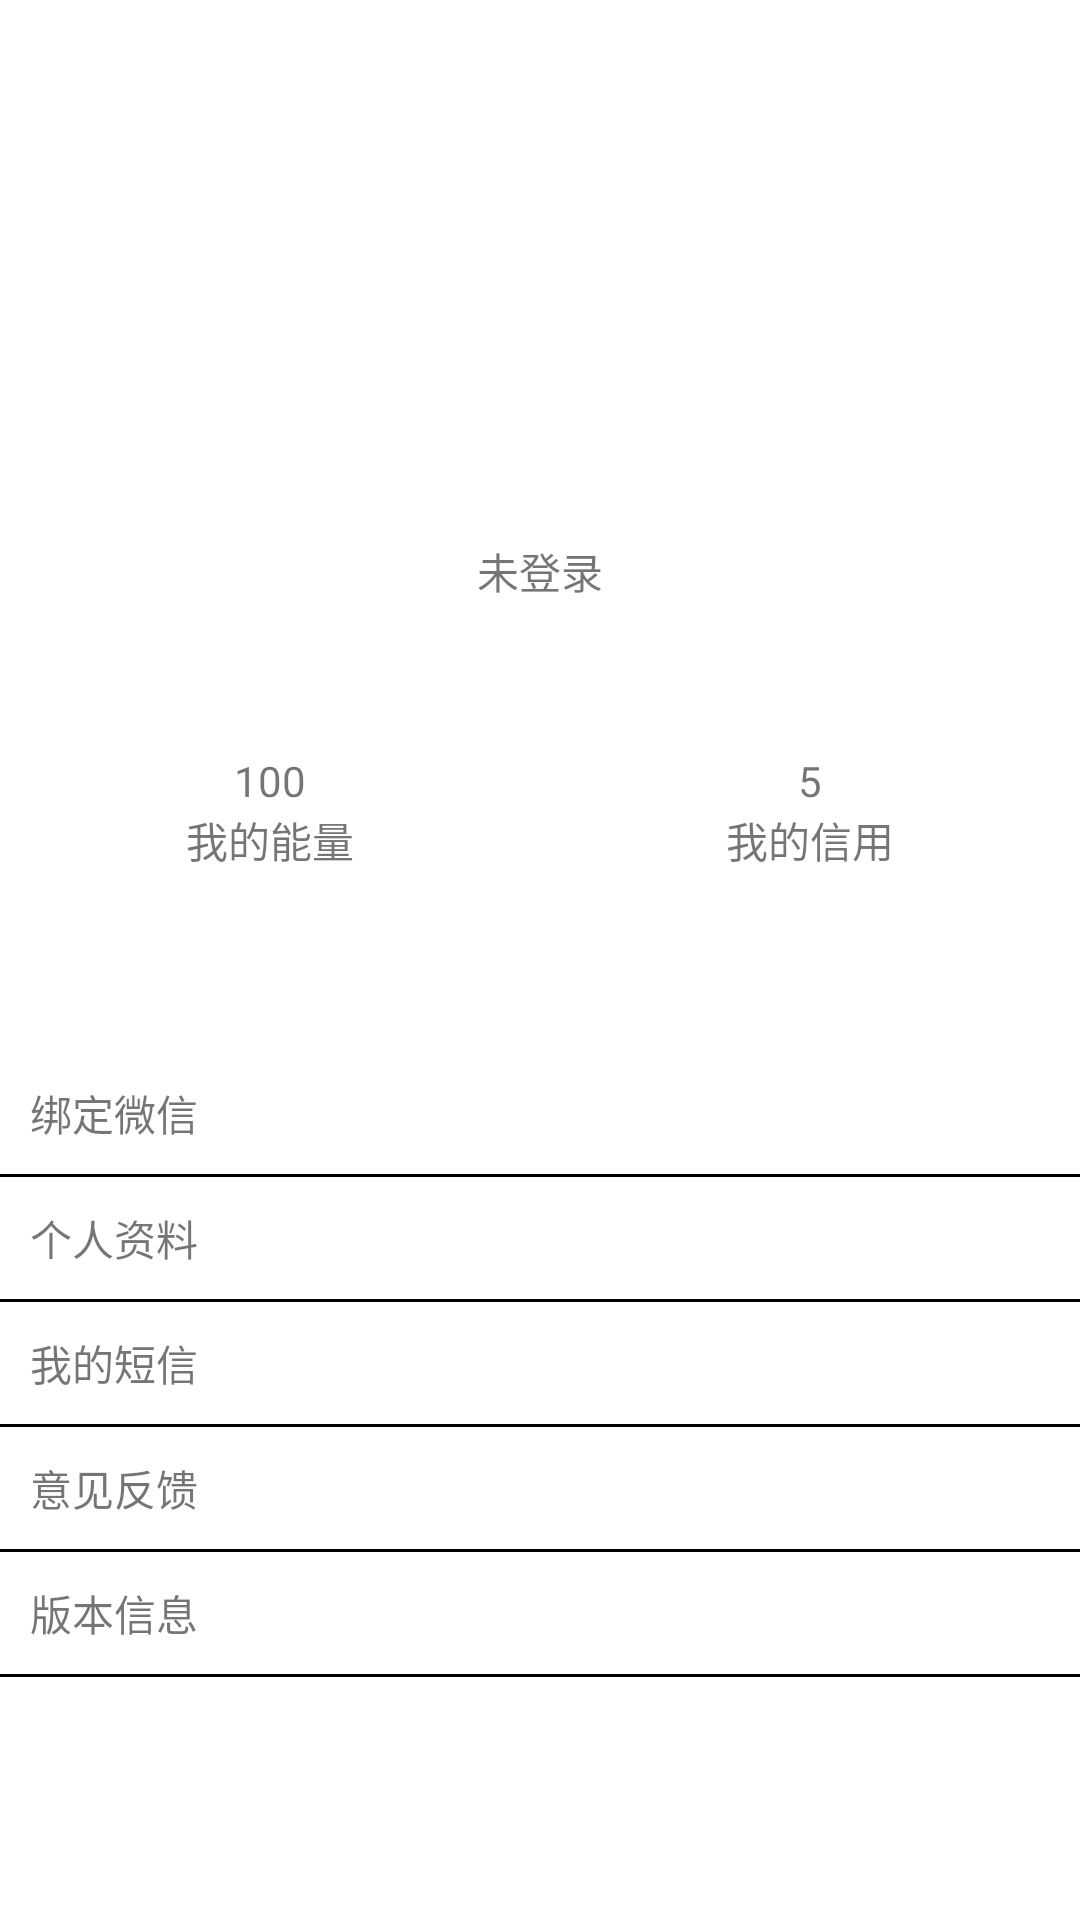

Here is an Android app screen rendered from its layout file. Give the layout XML and the strings, colors and styles it references.
<!-- AndroidManifest.xml: application theme AppTheme -->
<!-- res/layout/fragemnt_04.xml -->
<?xml version="1.0" encoding="utf-8"?>
<LinearLayout xmlns:android="http://schemas.android.com/apk/res/android"
    android:layout_width="match_parent"
    android:layout_height="match_parent"
    android:orientation="vertical"
    android:background="#fff"
    >
    <ImageView
        android:id="@+id/ima"
        android:padding="20dp"
        android:layout_gravity="right"
        android:src="@drawable/ac7"
        android:layout_width="60dp"
        android:layout_height="60dp" />
    <ImageView
        android:id="@+id/imag"
        android:layout_marginTop="50dp"
        android:layout_width="50dp"
        android:layout_height="50dp"
        android:layout_gravity="center"
        android:background="@drawable/ic_launcher_background"
        />
    <TextView
        android:id="@+id/username"
        android:layout_width="wrap_content"
        android:layout_height="wrap_content"
        android:layout_gravity="center"
        android:layout_marginTop="20dp"
        android:text="未登录"/>
    <LinearLayout
        android:layout_marginTop="50dp"
        android:layout_width="match_parent"
        android:layout_height="50dp"
        android:orientation="horizontal">
        <LinearLayout
            android:layout_width="0dp"
            android:layout_height="wrap_content"
            android:layout_weight="1"
            android:orientation="vertical">
            <TextView
                android:text="100"
                android:layout_gravity="center"
                android:layout_width="wrap_content"
                android:layout_height="wrap_content"
                />
            <TextView
                android:text="我的能量"
                android:layout_gravity="center"
                android:layout_width="wrap_content"
                android:layout_height="wrap_content"
                />
        </LinearLayout>
        <LinearLayout
            android:layout_width="0dp"
            android:layout_height="wrap_content"
            android:layout_weight="1"
            android:orientation="vertical">
            <TextView
                android:text="5"
                android:layout_gravity="center"
                android:layout_width="wrap_content"
                android:layout_height="wrap_content"
                />
            <TextView
                android:text="我的信用"
                android:layout_gravity="center"
                android:layout_width="wrap_content"
                android:layout_height="wrap_content"
                />
        </LinearLayout>
    </LinearLayout>
    <TextView
        android:layout_marginTop="50dp"
        android:padding="10dp"
        android:layout_width="wrap_content"
        android:layout_height="wrap_content"
        android:text="绑定微信"/>
    <TextView
        android:layout_width="match_parent"
        android:layout_height="1dp"
        android:background="#000000"/>
    <TextView
        android:padding="10dp"
        android:layout_width="wrap_content"
        android:layout_height="wrap_content"
        android:text="个人资料"/>
    <TextView
        android:layout_width="match_parent"
        android:layout_height="1dp"
        android:background="#000000"/>
    <TextView
        android:padding="10dp"
        android:layout_width="wrap_content"
        android:layout_height="wrap_content"
        android:text="我的短信"/>
    <TextView
        android:layout_width="match_parent"
        android:layout_height="1dp"
        android:background="#000000"/>
    <TextView
        android:padding="10dp"
        android:layout_width="wrap_content"
        android:layout_height="wrap_content"
        android:text="意见反馈"/>
    <TextView
        android:layout_width="match_parent"
        android:layout_height="1dp"
        android:background="#000000"/>
    <TextView
        android:padding="10dp"
        android:layout_width="wrap_content"
        android:layout_height="wrap_content"
        android:text="版本信息"/>
    <TextView
        android:layout_width="match_parent"
        android:layout_height="1dp"
        android:background="#000000"/>

</LinearLayout>
<!-- resources referenced by this layout -->
<resources>
  <style name="AppTheme" parent="Theme.AppCompat.Light.DarkActionBar">
          
          <item name="colorPrimary">@color/colorPrimary</item>
          <item name="colorPrimaryDark">@color/colorPrimaryDark</item>
          <item name="colorAccent">@color/colorAccent</item>
      </style>
  <color name="colorPrimary">#3F51B5</color>
  <color name="colorPrimaryDark">#303F9F</color>
  <color name="colorAccent">#FF4081</color>
</resources>
